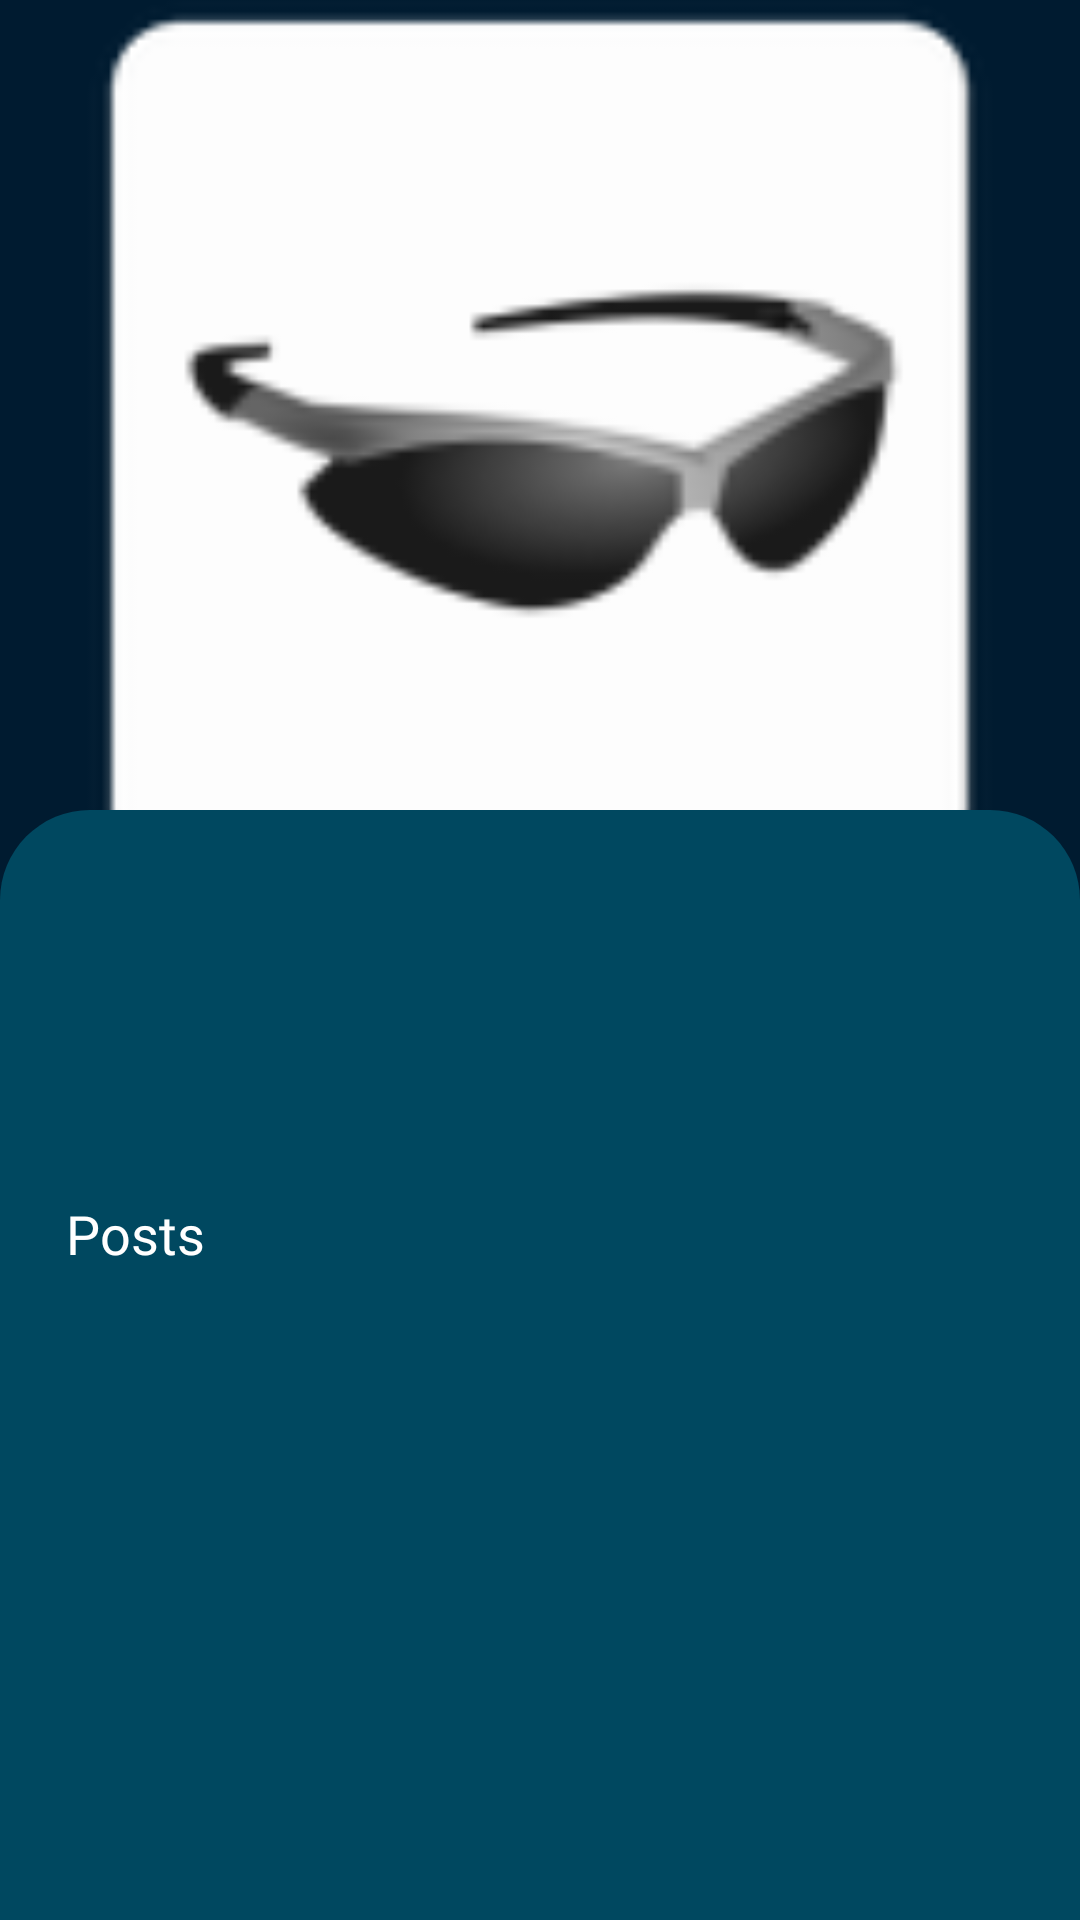

Layout XML and referenced resources for this Android screen:
<!-- AndroidManifest.xml: application theme Theme.Ralo -->
<!-- res/layout/frag_profile.xml -->
<layout
    xmlns:android="http://schemas.android.com/apk/res/android"
    xmlns:app="http://schemas.android.com/apk/res-auto">

    <data>
        <variable
            name="vm"
            type="com.cavss.ralo.vm.MainVM" />
    </data>

    <ScrollView
        android:layout_width="match_parent"
        android:layout_height="match_parent"
        android:orientation="vertical"
        android:gravity ="center"
        android:fillViewport="true">
        <RelativeLayout
            android:layout_width="match_parent"
            android:layout_height="wrap_content"
            android:background="@color/luxury_blueBackground">
            <ImageView
                android:layout_width="match_parent"
                android:layout_height="300dp"
                android:id="@+id/selfie"
                android:src="@mipmap/ic_logo"
                android:scaleType="centerCrop"
                android:contentDescription="@string/image_loading"/>
            <RelativeLayout
                android:layout_width="match_parent"
                android:layout_height="match_parent"
                android:layout_marginTop="270dp"
                android:background="@drawable/background_profile"
                android:backgroundTint="@color/luxury_blueLayer"
                android:id="@+id/info_container">
                <TextView
                    android:layout_width="wrap_content"
                    android:layout_height="wrap_content"
                    android:layout_marginTop="50dp"
                    android:layout_marginStart="20dp"
                    android:layout_marginEnd="20dp"
                    android:id="@+id/name"
                    android:textColor="@color/white"
                    android:textSize="20sp"
                    android:fontFamily="@font/kotra_bold"/>
                <TextView
                    android:layout_width="wrap_content"
                    android:layout_height="wrap_content"
                    android:layout_marginTop="50dp"
                    android:layout_marginStart="5dp"
                    android:layout_toEndOf="@id/name"
                    android:id="@+id/age"
                    android:textSize="20sp"
                    android:textColor="@color/white"/>
                <TextView
                    android:layout_width="wrap_content"
                    android:layout_height="wrap_content"
                    android:layout_below="@id/name"
                    android:layout_marginTop="50dp"
                    android:layout_marginStart="20dp"
                    android:id="@+id/post_title"
                    android:text="Posts"
                    android:textColor="@color/white"
                    android:textSize="18sp"
                    android:fontFamily="@font/maple_bold"/>
                <androidx.recyclerview.widget.RecyclerView
                    android:layout_width="match_parent"
                    android:layout_height="match_parent"
                    android:layout_below="@id/post_title"
                    android:layout_marginTop="10dp"
                    android:layout_marginStart="20dp"
                    android:id="@+id/post_recyclerview"/>

            </RelativeLayout>

        </RelativeLayout>
    </ScrollView>
</layout>
<!-- resources referenced by this layout -->
<resources>
  <color name="luxury_blueBackground">#001b30</color>
  <color name="luxury_blueLayer">#004860</color>
  <color name="white">#FFFFFFFF</color>
  <!-- drawable background_profile (drawable) -->
  <?xml version="1.0" encoding="utf-8"?>
  <shape
      xmlns:android="http://schemas.android.com/apk/res/android"
      android:shape="rectangle">
      <padding
          android:right="2dp"
          android:left="2dp"
          android:top="2dp"
          android:bottom="2dp"/>
      <corners
          android:topLeftRadius="30dp"
          android:topRightRadius="30dp"/>
  
  </shape>
  <!-- mipmap ic_logo: png bitmap (mipmap-hdpi, 2189 bytes) -->
  <string name="image_loading">Loading....</string>
  <style name="Theme.Ralo" parent="Theme.MaterialComponents.DayNight.NoActionBar">
          
          <item name="colorPrimary">@color/purple_500</item>
          <item name="colorPrimaryVariant">@color/purple_700</item>
          <item name="colorOnPrimary">@color/white</item>
          
          <item name="colorSecondary">@color/teal_200</item>
          <item name="colorSecondaryVariant">@color/teal_700</item>
          <item name="colorOnSecondary">@color/black</item>
          
          <item name="android:statusBarColor" tools:targetApi="l">?attr/colorPrimaryVariant</item>
          
      </style>
  <color name="purple_500">#FF6200EE</color>
  <color name="purple_700">#FF3700B3</color>
  <color name="teal_200">#FF03DAC5</color>
  <color name="teal_700">#FF018786</color>
  <color name="black">#FF000000</color>
</resources>
